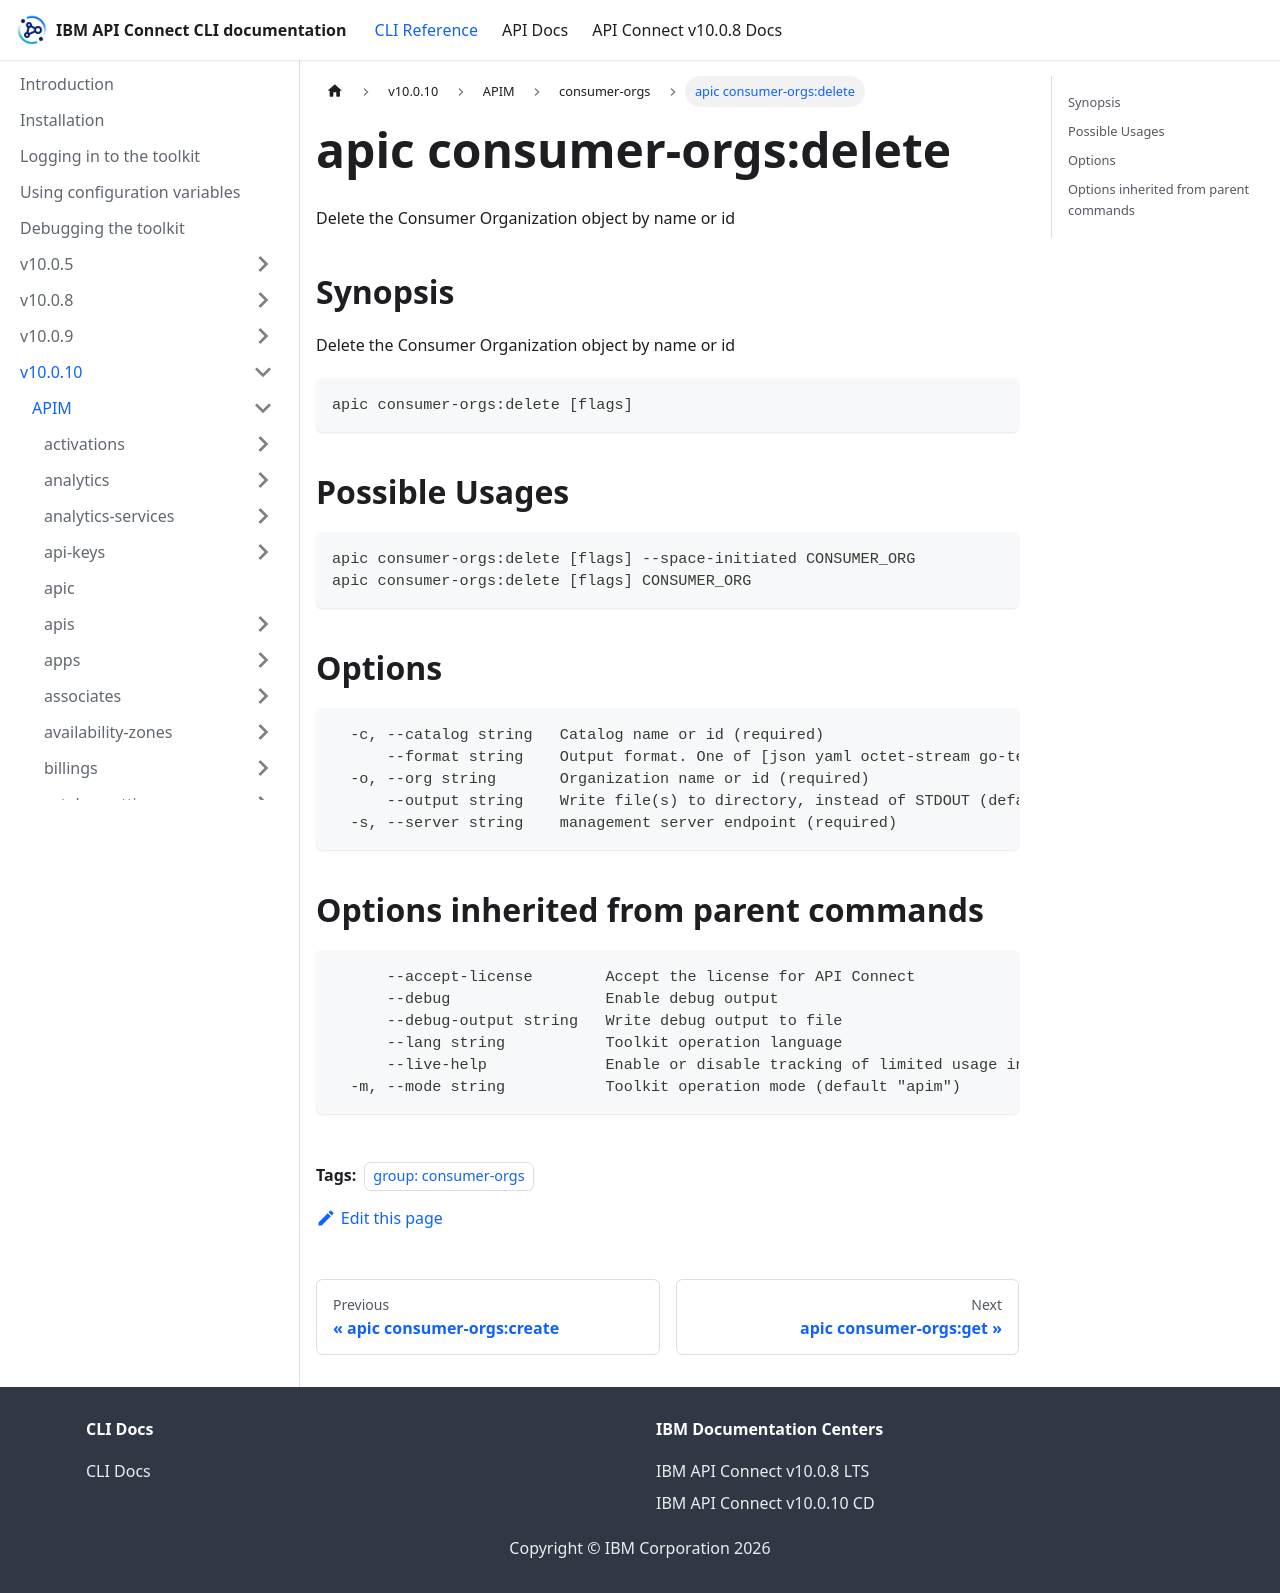

repository: ibm-apiconnect/clidocs · page: docs/v10010/apim/consumer-orgs/apic_consumer-orgs_delete.html · generator: docusaurus

---
tags:
- "group: consumer-orgs"
---
# apic consumer-orgs:delete

Delete the Consumer Organization object by name or id

## Synopsis

Delete the Consumer Organization object by name or id

```
apic consumer-orgs:delete [flags]
```

## Possible Usages

```
apic consumer-orgs:delete [flags] --space-initiated CONSUMER_ORG
apic consumer-orgs:delete [flags] CONSUMER_ORG
```

## Options

```
  -c, --catalog string   Catalog name or id (required)
      --format string    Output format. One of [json yaml octet-stream go-template=... go-template-file=...], defaults to yaml.
  -o, --org string       Organization name or id (required)
      --output string    Write file(s) to directory, instead of STDOUT (default "-")
  -s, --server string    management server endpoint (required)
```

## Options inherited from parent commands

```
      --accept-license        Accept the license for API Connect
      --debug                 Enable debug output
      --debug-output string   Write debug output to file
      --lang string           Toolkit operation language
      --live-help             Enable or disable tracking of limited usage information
  -m, --mode string           Toolkit operation mode (default "apim")
```
